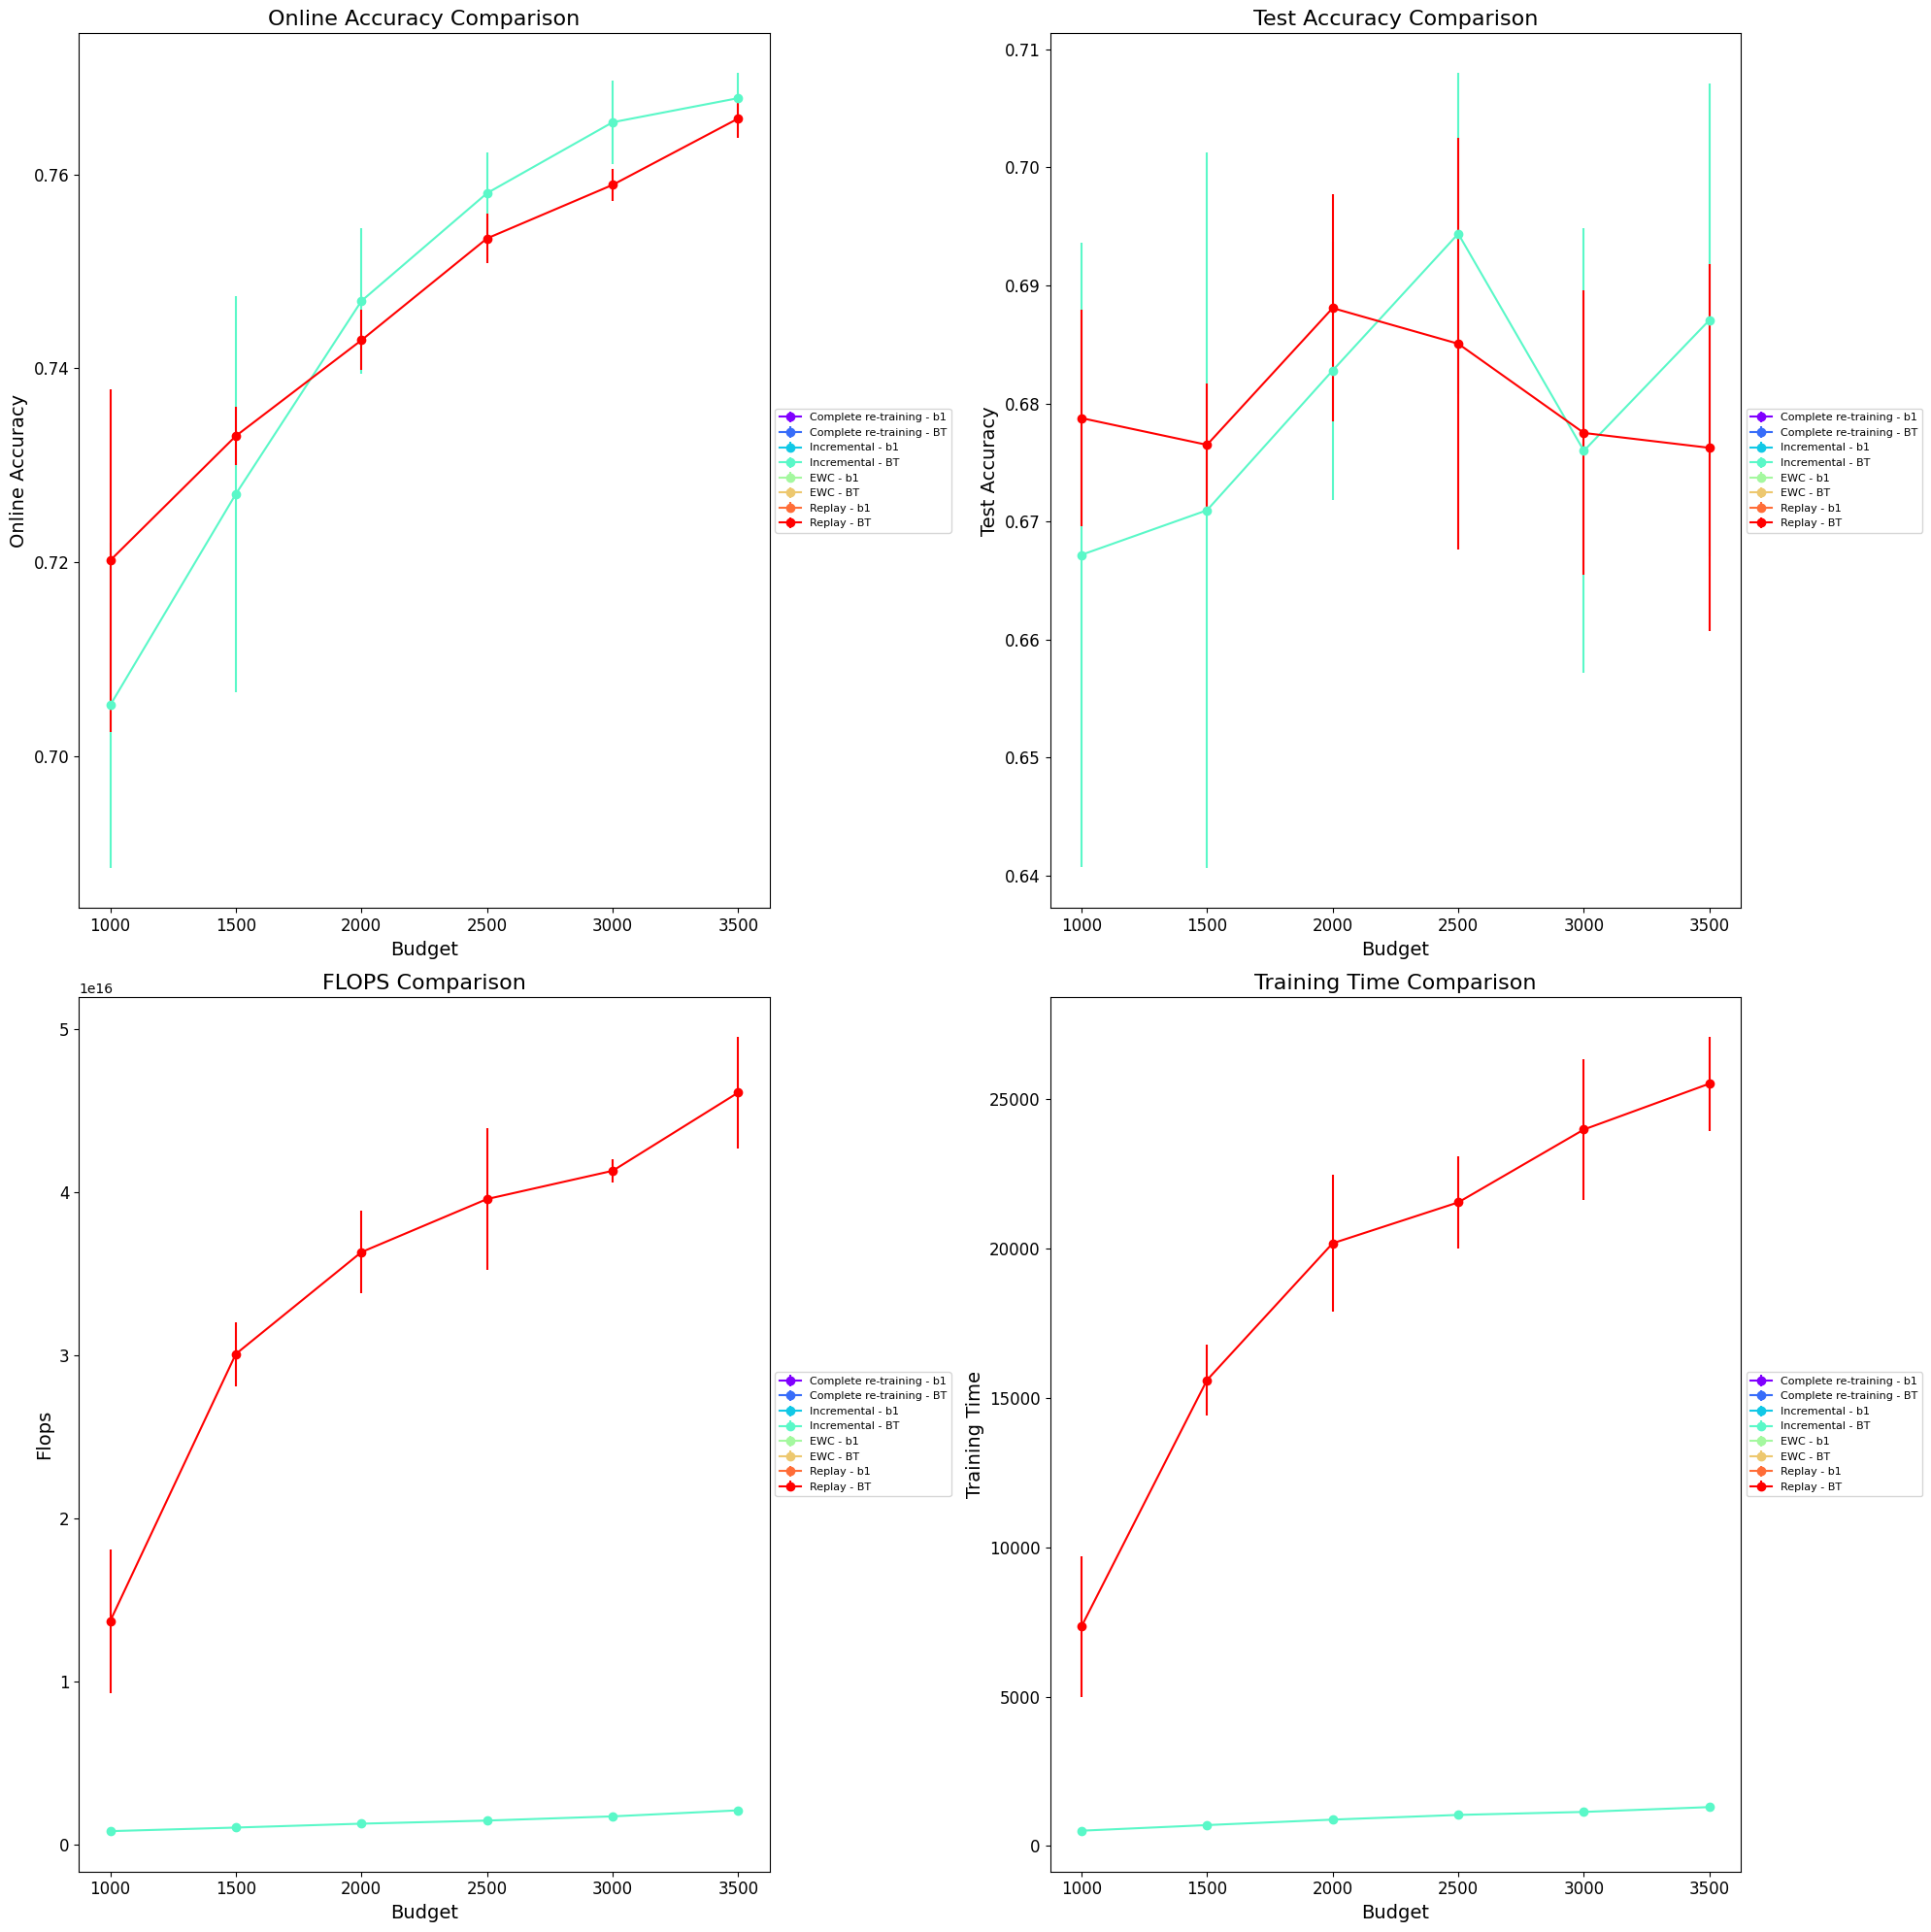

The file beside this chart, header and first rows:
Id, Creation Time, Owner, Tags, Group Tags, args/seed, args/retrain_freq, args/budget, args/strategy, test/test_gold_acc (last), online/1000-gold_0 (average), online/1500-gold_0 (average), online/2000-gold_0 (average), online/2500-gold_0 (average), online/3000-gold_0 (average), online/3500-gold_0 (average), args/learning_rate, args/buffer_percent, args/buffer_policy_parameter, train/total_flops, train/total_time_elapsed, train/total_flops (last), train/total_time_elapsed (last), args/incremental
ON-5040, 2024-08-10 00:37:05, shriram, ["FEVER"], [], 1, 100, 3500, BT, 0.7067, , , , , , 0.7706, 5.0E-4, 0.0, default, , , 1.95675633E15, 1220, yes
ON-5039, 2024-08-10 00:36:59, shriram, ["FEVER"], [], 0, 100, 2500, BT, 0.7037, , , , 0.7594, , , 5.0E-4, 0.0, default, , , 1.41182187E15, 1098, yes
ON-5036, 2024-08-10 00:36:31, shriram, ["FEVER"], [], 1, 100, 1000, BT, 0.6772, 0.702, , , , , , 5.0E-4, 0.0, default, , , 8.3710572E14, 535.4, yes
ON-5035, 2024-08-10 00:36:24, shriram, ["FEVER"], [], 2, 100, 2500, BT, 0.6788, , , , 0.7533, , , 5.0E-4, 0.0, default, , , 1.47015924E15, 1040, yes
ON-5033, 2024-08-10 00:36:05, shriram, ["FEVER"], [], 2, 100, 2000, BT, 0.6772, , , 0.7545, , , , 5.0E-4, 0.0, default, , , 1.19823018E15, 945, yes
ON-5031, 2024-08-10 00:35:48, shriram, ["FEVER"], [], 0, 100, 3000, BT, 0.6667, , , , , 0.7668, , 5.0E-4, 0.0, default, , , 1.7352327E15, 1170, yes
ON-5029, 2024-08-10 00:35:28, shriram, ["FEVER"], [], 1, 100, 3000, BT, 0.6909, , , , , 0.7599, , 5.0E-4, 1.0, default, , , 4.049178513E16, 25042, yes
ON-5023, 2024-08-10 00:34:23, shriram, ["FEVER"], [], 0, 100, 2500, BT, 0.6742, , , , 0.7505, , , 5.0E-4, 1.0, default, , , 4.409084115E16, 22895, yes
ON-5022, 2024-08-10 00:34:17, shriram, ["FEVER"], [], 0, 100, 2000, BT, 0.6954, , , 0.7468, , , , 5.0E-4, 0.0, default, , , 1.30006563E15, 854.5, yes
ON-5019, 2024-08-10 00:33:48, shriram, ["FEVER"], [], 0, 100, 3500, BT, 0.6878, , , , , , 0.7675, 5.0E-4, 0.0, default, , , 2.06368176E15, 1304, yes
ON-5012, 2024-08-10 00:32:38, shriram, ["FEVER"], [], 0, 100, 3000, BT, 0.6742, , , , , 0.7571, , 5.0E-4, 1.0, default, , , 4.148523516E16, 21282, yes
ON-5011, 2024-08-10 00:32:28, shriram, ["FEVER"], [], 1, 100, 3500, BT, 0.6863, , , , , , 0.768, 5.0E-4, 1.0, default, , , 4.374743763E16, 26928, yes
ON-5007, 2024-08-10 00:31:48, shriram, ["FEVER"], [], 0, 100, 1000, BT, 0.6704, 0.7013, , , , , , 5.0E-4, 1.0, default, , , 8.63457366E15, 4626, yes
ON-4999, 2024-08-10 00:30:29, shriram, ["FEVER"], [], 2, 100, 1000, BT, 0.6372, 0.6904, , , , , , 5.0E-4, 0.0, default, , , 8.127687E14, 531.9, yes
ON-4995, 2024-08-10 00:29:51, shriram, ["FEVER"], [], 2, 100, 3000, BT, 0.6636, , , , , 0.7606, , 5.0E-4, 0.0, default, , , 1.65748503E15, 1112, yes
ON-4994, 2024-08-10 00:29:44, shriram, ["FEVER"], [], 2, 100, 3500, BT, 0.6667, , , , , , 0.7654, 5.0E-4, 0.0, default, , , 2.22406146E15, 1389, yes
ON-4993, 2024-08-10 00:29:34, shriram, ["FEVER"], [], 2, 100, 3000, BT, 0.6674, , , , , 0.7599, , 5.0E-4, 1.0, default, , , 4.193967045E16, 25612, yes
ON-4992, 2024-08-10 00:29:29, shriram, ["FEVER"], [], 0, 100, 1500, BT, 0.6531, , 0.7079, , , , , 5.0E-4, 0.0, default, , , 9.9307671E14, 674.8, yes
ON-4986, 2024-08-10 00:28:28, shriram, ["FEVER"], [], 1, 100, 2500, BT, 0.7007, , , , 0.7615, , , 5.0E-4, 0.0, default, , , 1.47895725E15, 987.5, yes
ON-4985, 2024-08-10 00:28:20, shriram, ["FEVER"], [], 2, 100, 1500, BT, 0.6795, , 0.733, , , , , 5.0E-4, 1.0, default, , , 3.099622077E16, 16132, yes
ON-4984, 2024-08-10 00:28:13, shriram, ["FEVER"], [], 1, 100, 2000, BT, 0.6757, , , 0.7396, , , , 5.0E-4, 0.0, default, , , 1.29119544E15, 854.1, yes
ON-4981, 2024-08-10 00:27:43, shriram, ["FEVER"], [], 2, 100, 2500, BT, 0.6757, , , , 0.7545, , , 5.0E-4, 1.0, default, , , 3.91697364E16, 19871, yes
ON-4976, 2024-08-10 00:26:54, shriram, ["FEVER"], [], 1, 100, 2000, BT, 0.6818, , , 0.7449, , , , 5.0E-4, 1.0, default, , , 3.911400927E16, 21511, yes
ON-4975, 2024-08-10 00:26:46, shriram, ["FEVER"], [], 1, 100, 1500, BT, 0.6795, , 0.7361, , , , , 5.0E-4, 1.0, default, , , 3.139725627E16, 16407, yes
ON-4973, 2024-08-10 00:26:28, shriram, ["FEVER"], [], 2, 100, 1500, BT, 0.706, , 0.7484, , , , , 5.0E-4, 0.0, default, , , 9.9717999E14, 696, yes
ON-4964, 2024-08-10 00:25:00, shriram, ["FEVER"], [], 1, 100, 3000, BT, 0.6977, , , , , 0.7687, , 5.0E-4, 0.0, default, , , 1.74067245E15, 1143, yes
ON-4961, 2024-08-10 00:24:33, shriram, ["FEVER"], [], 1, 100, 1500, BT, 0.6538, , 0.7249, , , , , 5.0E-4, 0.0, default, , , 1.08278562E15, 733, yes
ON-4951, 2024-08-10 00:22:47, shriram, ["FEVER"], [], 2, 100, 2000, BT, 0.6992, , , 0.7445, , , , 5.0E-4, 1.0, default, , , 3.421261404E16, 17526, yes
ON-4948, 2024-08-10 00:22:19, shriram, ["FEVER"], [], 1, 100, 2500, BT, 0.7052, , , , 0.7552, , , 5.0E-4, 1.0, default, , , 3.545863359E16, 21856, yes
ON-4947, 2024-08-10 00:22:09, shriram, ["FEVER"], [], 0, 100, 3500, BT, 0.6584, , , , , , 0.764, 5.0E-4, 1.0, default, , , 5.003550894E16, 25792, yes
ON-4938, 2024-08-10 00:20:42, shriram, ["FEVER"], [], 0, 100, 1000, BT, 0.6871, 0.7235, , , , , , 5.0E-4, 0.0, default, , , 7.6212936E14, 471.7, yes
ON-4935, 2024-08-10 00:20:12, shriram, ["FEVER"], [], 2, 100, 1000, BT, 0.6886, 0.7363, , , , , , 5.0E-4, 1.0, default, , , 1.674682584E16, 8919, yes
ON-4933, 2024-08-10 00:19:51, shriram, ["FEVER"], [], 0, 100, 2000, BT, 0.6833, , , 0.7393, , , , 5.0E-4, 1.0, default, , , 3.562716921E16, 21476, yes
ON-4932, 2024-08-10 00:19:44, shriram, ["FEVER"], [], 1, 100, 1000, BT, 0.6772, 0.723, , , , , , 5.0E-4, 1.0, default, , , 1.567729491E16, 8479, yes
ON-4930, 2024-08-10 00:19:25, shriram, ["FEVER"], [], 2, 100, 3500, BT, 0.6841, , , , , , 0.7652, 5.0E-4, 1.0, default, , , 4.453731063E16, 23823, yes
ON-4924, 2024-08-10 00:18:24, shriram, ["FEVER"], [], 0, 100, 1500, BT, 0.6704, , 0.73, , , , , 5.0E-4, 1.0, default, , , 2.781164286E16, 14242, yes
